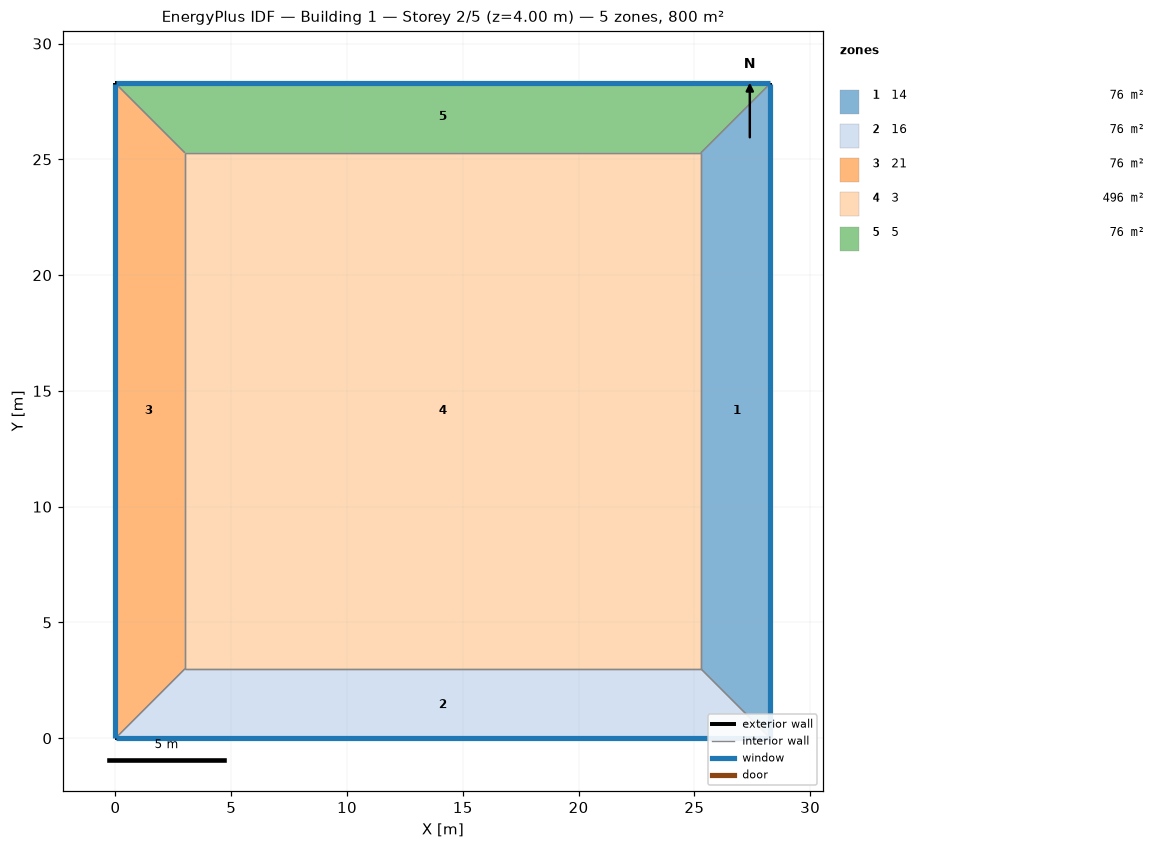
=== STOREY PLAN SPEC (per zone: floor XY polygon, exterior-wall plan segments, windows/doors) ===
zone 1: 14  (75.8 m²)
  floor: (28.28, 28.28) (28.28, 0.00) (25.28, 3.00) (25.28, 25.28)
  exterior wall: (28.28, 0.00) – (28.28, 28.28)  [28.3 m]
    window: (28.28, 0.03) – (28.28, 28.26)  [29.4 m²]
  interior walls: 3
zone 2: 16  (75.8 m²)
  floor: (28.28, 0.00) (0.00, 0.00) (3.00, 3.00) (25.28, 3.00)
  exterior wall: (0.00, 0.00) – (28.28, 0.00)  [28.3 m]
    window: (0.03, 0.00) – (28.26, 0.00)  [29.4 m²]
  interior walls: 3
zone 3: 21  (75.8 m²)
  floor: (0.00, 0.00) (0.00, 28.28) (3.00, 25.28) (3.00, 3.00)
  exterior wall: (0.00, 28.28) – (0.00, 0.00)  [28.3 m]
    window: (0.00, 28.26) – (0.00, 0.03)  [29.4 m²]
  interior walls: 3
zone 4: 3  (496.4 m²)
  floor: (3.00, 3.00) (3.00, 25.28) (25.28, 25.28) (25.28, 3.00)
  interior walls: 4
zone 5: 5  (75.8 m²)
  floor: (0.00, 28.28) (28.28, 28.28) (25.28, 25.28) (3.00, 25.28)
  exterior wall: (28.28, 28.28) – (0.00, 28.28)  [28.3 m]
    window: (28.26, 28.28) – (0.03, 28.28)  [29.4 m²]
  interior walls: 3

=== DERIVED (storey summary) ===
Building: Building 1
Storey: 2 of 5  (floor level z = 4.00 m)
Storey gross floor area: 799.8 m²
Zones on this storey: 5
  - 14: floor 75.8 m²; exterior wall 28.3 m (113.1 m²); 1 window(s) 29.4 m²; WWR 26.0%
  - 16: floor 75.8 m²; exterior wall 28.3 m (113.1 m²); 1 window(s) 29.4 m²; WWR 26.0%
  - 21: floor 75.8 m²; exterior wall 28.3 m (113.1 m²); 1 window(s) 29.4 m²; WWR 26.0%
  - 3: floor 496.4 m²
  - 5: floor 75.8 m²; exterior wall 28.3 m (113.1 m²); 1 window(s) 29.4 m²; WWR 26.0%
Zone adjacency (shared interzone walls):
  - 14 ↔ 16
  - 14 ↔ 3
  - 14 ↔ 5
  - 16 ↔ 21
  - 16 ↔ 3
  - 21 ↔ 3
  - 21 ↔ 5
  - 3 ↔ 5